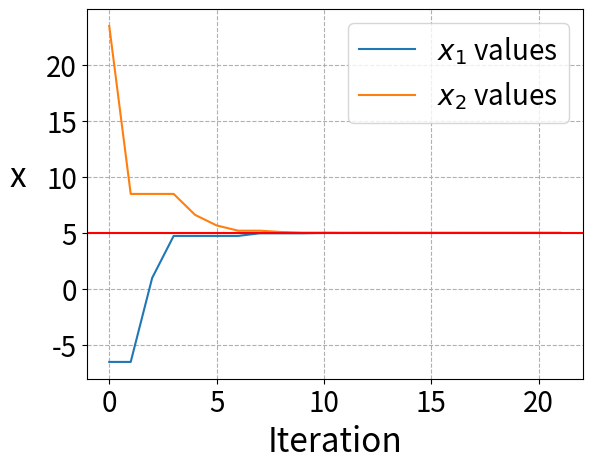

This figure's Python source:
import numpy as np
import matplotlib.pyplot as plt



def f(x):
    return np.tanh(x - 5)

left = -20
right = 30

init = False
while not init:
    x1 = np.random.uniform(left, right)
    x2 = np.random.uniform(left, right)
    f1 = f(x1)
    f2 = f(x2)
    if f1/f2 < 0:
        init = True

x1_values = []
x2_values = []

prev_fm = 0

found_root = False
while not found_root:
#for i in range(10):
    print('{0:.16f} {1:.16f}'.format(x1, x2) )
    x1_values.append(x1)
    x2_values.append(x2)
    f1 = f(x1)
    f2 = f(x2)
    xm = .5*(x1 + x2)
    fm = f(xm)
    if np.abs(fm - prev_fm) < 1e-5:
        found_root = True
    if fm/f1 < 0:
        x2 = xm
    else:
        x1 = xm
    prev_fm = fm

plt.plot(x1_values, label = r'$x_1$ values')
plt.plot(x2_values, label = r'$x_2$ values')
plt.axhline(y = 5, color = 'red')
plt.grid(linestyle = '--')
plt.legend(prop = {'size':20})
plt.xlabel('Iteration', size = 24)
plt.ylabel('x', rotation = 0, size = 24, labelpad = 20)
plt.xticks(size = 20)
plt.yticks(size = 20)
plt.show()

'''
x = np.linspace(left, right, 1000)
y = f(x)

plt.plot(x, y, label = r'tanh($x-5$)')
plt.axhline(y = 0, color = 'red')
plt.grid(linestyle = '--')
plt.legend(prop = {'size':20})
plt.xlabel('x', size = 24)
plt.ylabel('y', rotation = 0, size = 24)
plt.xticks(size = 20)
plt.yticks(size = 20)
plt.show()
'''
